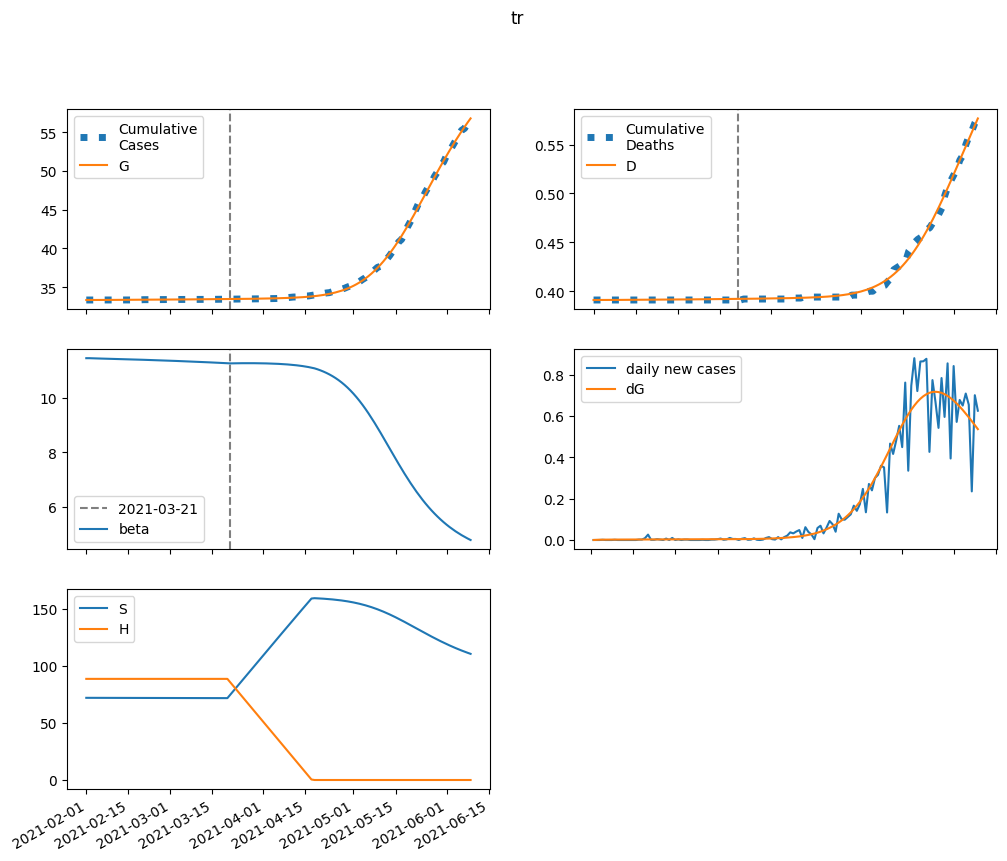

Values plotted in this chart, from the file beside it:
series, 2021-02-01, 2021-02-02, 2021-02-03, 2021-02-04, 2021-02-05, 2021-02-06, 2021-02-07, 2021-02-08, 2021-02-09, 2021-02-10, 2021-02-11, 2021-02-12, 2021-02-13, 2021-02-14, 2021-02-15, 2021-02-16, 2021-02-17, 2021-02-18, 2021-02-19, 2021-02-20, 2021-02-21, 2021-02-22, 2021-02-23
S, 72039, 72032, 72027, 72023, 72019, 72015, 72011, 72007, 72002, 71998, 71994, 71990, 71985, 71981, 71976, 71971, 71967, 71962, 71957, 71952, 71947, 71942, 71936
E, 0.0, 6.34, 9.499, 11.13, 12.02, 12.56, 12.93, 13.23, 13.5, 13.75, 14, 14.25, 14.51, 14.77, 15.03, 15.3, 15.57, 15.85, 16.14, 16.42, 16.72, 17.01, 17.32
I, 14.2, 10.35, 8.468, 7.565, 7.145, 6.97, 6.922, 6.942, 7, 7.082, 7.178, 7.286, 7.401, 7.522, 7.649, 7.78, 7.915, 8.053, 8.195, 8.34, 8.488, 8.639, 8.792
A, 14.05, 11.99, 11.16, 10.9, 10.92, 11.07, 11.27, 11.5, 11.74, 11.98, 12.23, 12.47, 12.72, 12.96, 13.21, 13.46, 13.71, 13.97, 14.23, 14.49, 14.75, 15.02, 15.29
IH, 0.0, 1.022, 1.598, 1.945, 2.169, 2.326, 2.445, 2.54, 2.622, 2.694, 2.76, 2.822, 2.882, 2.94, 2.997, 3.054, 3.111, 3.168, 3.226, 3.285, 3.344, 3.404, 3.466
IN, 2.832, 5.367, 6.87, 7.84, 8.529, 9.063, 9.506, 9.892, 10.24, 10.57, 10.88, 11.17, 11.46, 11.73, 12.01, 12.28, 12.55, 12.81, 13.08, 13.35, 13.62, 13.88, 14.16
D, 391.0, 391.0, 391, 391, 391, 391, 391.1, 391.1, 391.1, 391.1, 391.1, 391.1, 391.2, 391.2, 391.2, 391.2, 391.2, 391.3, 391.3, 391.3, 391.3, 391.4, 391.4
R, 0.0, 2.352, 4.829, 7.432, 10.15, 12.99, 15.92, 18.95, 22.07, 25.28, 28.56, 31.92, 35.36, 38.87, 42.46, 46.12, 49.86, 53.67, 57.55, 61.51, 65.55, 69.66, 73.85
G, 33351, 33351, 33352, 33353, 33355, 33357, 33359, 33360, 33362, 33364, 33366, 33368, 33371, 33373, 33375, 33377, 33379, 33382, 33384, 33386, 33389, 33391, 33394
H, 88653, 88653, 88653, 88653, 88653, 88653, 88653, 88653, 88653, 88653, 88653, 88653, 88653, 88653, 88653, 88653, 88653, 88653, 88653, 88653, 88653, 88653, 88653
beta, 11.45, 11.45, 11.44, 11.44, 11.44, 11.43, 11.43, 11.43, 11.42, 11.42, 11.42, 11.42, 11.41, 11.41, 11.41, 11.4, 11.4, 11.4, 11.39, 11.39, 11.39, 11.38, 11.38
